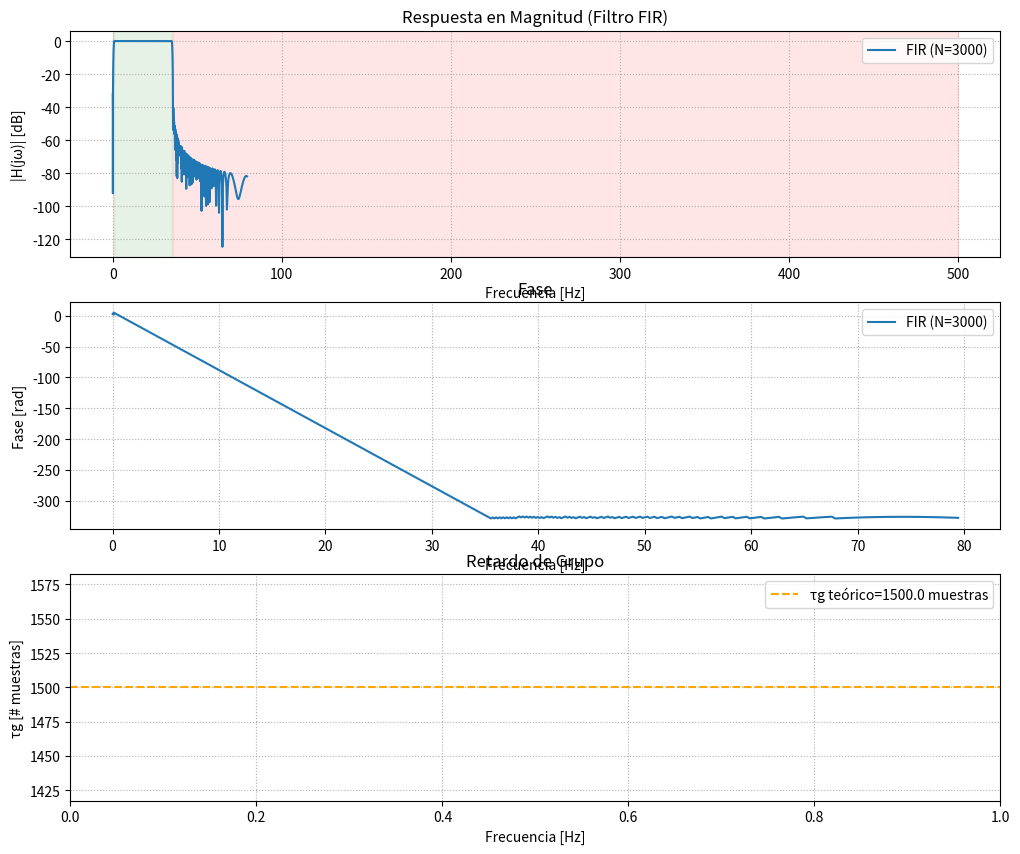
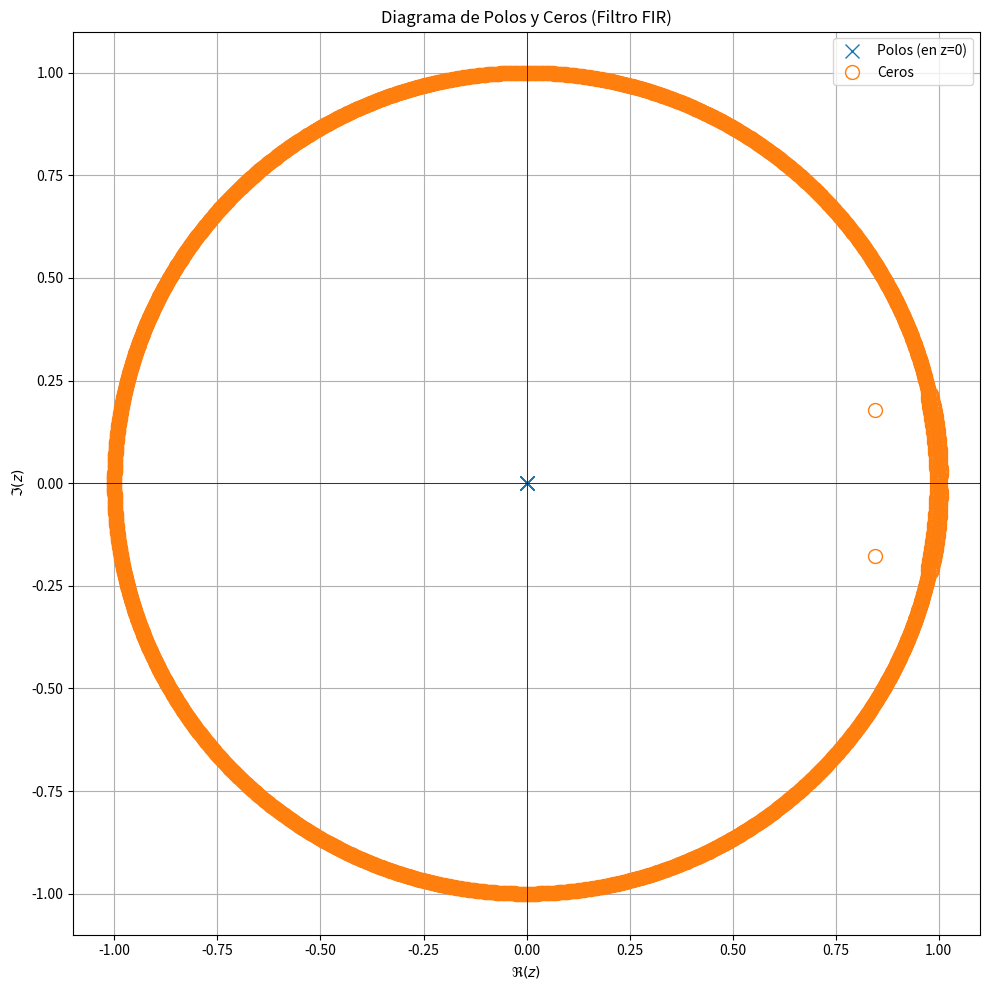

The matplotlib source for these figures, in order:
# -*- coding: utf-8 -*-
"""
Created on Fri Nov  7 15:57:04 2025

[redacted]
"""

import numpy as np
from scipy import signal as sig
import matplotlib.pyplot as plt
from matplotlib import patches
import sys

# --- Parámetros Generales ---
fs = 1000 # Hz (Frecuencia de muestreo)
N = 3000   # Orden del filtro (Número de coeficientes - 1)
numtaps = N + 1 # Número de coeficientes/taps

wp = (0.8  , 35 )  # Frecuencia de corte/paso (Hz)
#-----------------------------
# PREDISTORSION
#-----------------------------
delta0 = 0
delta1 = 0.1

ws0 = 0.1 
ws1 = 35.7 

ws = (ws0, ws1 )    # Frecuencia de stop/detenida (Hz)
#-----------------------------


# -------------------------------------------------------------
# Diseño del Filtro FIR (con ventana Rectangular -> Boxcar)
# -------------------------------------------------------------

# 1. Definir la frecuencia y magnitud de la respuesta ideal deseada (en Hz)
f_deseada = [
    0,            # DC
    ws[0] + delta1,        # Frecuencia de inicio de banda de detención baja
    wp[0],        # Frecuencia de inicio de banda de paso
    wp[1],        # Frecuencia de fin de banda de paso
    ws[1] - delta1,        # Frecuencia de inicio de banda de detención alta
    fs / 2        # Frecuencia de Nyquist
]

# 2. Definir la magnitud deseada para cada frecuencia
m_deseada = [
    0,            # Magnitud en banda de detención baja (0 a 0.1 Hz)
    0,
    1,            # Magnitud en banda de paso (0.8 a 35 Hz)
    1,
    0,            # Magnitud en banda de detención alta (40 Hz a Nyquist)
    0
]

# b es el arreglo de coeficientes (respuesta al impulso)
b = sig.firwin2(numtaps=numtaps, freq=f_deseada, gain=m_deseada, fs=fs, window='boxcar')

# --- Respuesta en frecuencia (y Fase) ---
w, H = sig.freqz(b, a=1, worN=np.logspace(-2,1.9,2000), fs=fs) # a=1 para filtros FIR

# --- Cálculo de fase y retardo de grupo ---
phase = np.unwrap(np.angle(H))

# Retardo de grupo (constante para FIR de fase lineal)
# Retardo de Grupo = (N/2) muestras
gd_esperado = N / 2 

w_rad = w / (fs/2) * np.pi
gd = -np.diff(phase) / np.diff(w_rad)


# --- Polos y ceros ---
z = np.roots(b)
p = np.zeros(N) # N polos en el origen


# -------------------------------------------------------------
# 3. Gráficas
# -------------------------------------------------------------
plt.figure(figsize=(12,10))

# Magnitud
plt.subplot(3,1,1)
plt.plot(w, 20*np.log10(abs(H)), label = f'FIR (N={N})')
plt.title('Respuesta en Magnitud (Filtro FIR)')
plt.xlabel('Frecuencia [Hz]')
plt.ylabel('|H(jω)| [dB]')

# Dibujar las bandas requeridas
plt.axvspan(0, ws[0], color='red', alpha=0.1)     # Banda de Detención Baja
plt.axvspan(wp[0], wp[1], color='green', alpha=0.1) # Banda de Paso
plt.axvspan(ws[1], fs/2, color='red', alpha=0.1)   # Banda de Detención Alta

plt.grid(True, which='both', ls=':')
plt.legend()


# Fase
plt.subplot(3,1,2)
plt.plot(w, phase, label = f'FIR (N={N})')
plt.title('Fase')
plt.xlabel('Frecuencia [Hz]')
plt.ylabel('Fase [rad]')
plt.grid(True, which='both', ls=':')
plt.legend()


# Retardo de grupo
plt.subplot(3,1,3)
# Se grafica el retardo de grupo teórico (constante)
plt.axhline(gd_esperado, color='orange', linestyle='--', label=f'τg teórico={gd_esperado:.1f} muestras')
# También se puede graficar el calculado (generalmente ruidoso)
# plt.plot(w[:-1], gd, label = f'τg calculado') 
plt.title('Retardo de Grupo')
plt.xlabel('Frecuencia [Hz]')
plt.ylabel('τg [# muestras]')
plt.grid(True, which='both', ls=':')
plt.legend()


# Diagrama de polos y ceros
plt.figure(figsize=(10,10))
plt.plot(np.real(p), np.imag(p), 'x', markersize=10, label='Polos (en z=0)' )
axes_hdl = plt.gca()

if len(z) > 0:
    plt.plot(np.real(z), np.imag(z), 'o', markersize=10, fillstyle='none', label='Ceros')
plt.axhline(0, color='k', lw=0.5)
plt.axvline(0, color='k', lw=0.5)
unit_circle = patches.Circle((0, 0), radius=1, fill=False, color='gray', ls='dotted', lw=2)
axes_hdl.add_patch(unit_circle)

plt.axis([-1.1, 1.1, -1.1, 1.1])
plt.title('Diagrama de Polos y Ceros (Filtro FIR)')
plt.xlabel(r'$\Re(z)$')
plt.ylabel(r'$\Im(z)$')
plt.legend()
plt.grid(True)
plt.legend()

plt.tight_layout()
plt.show()